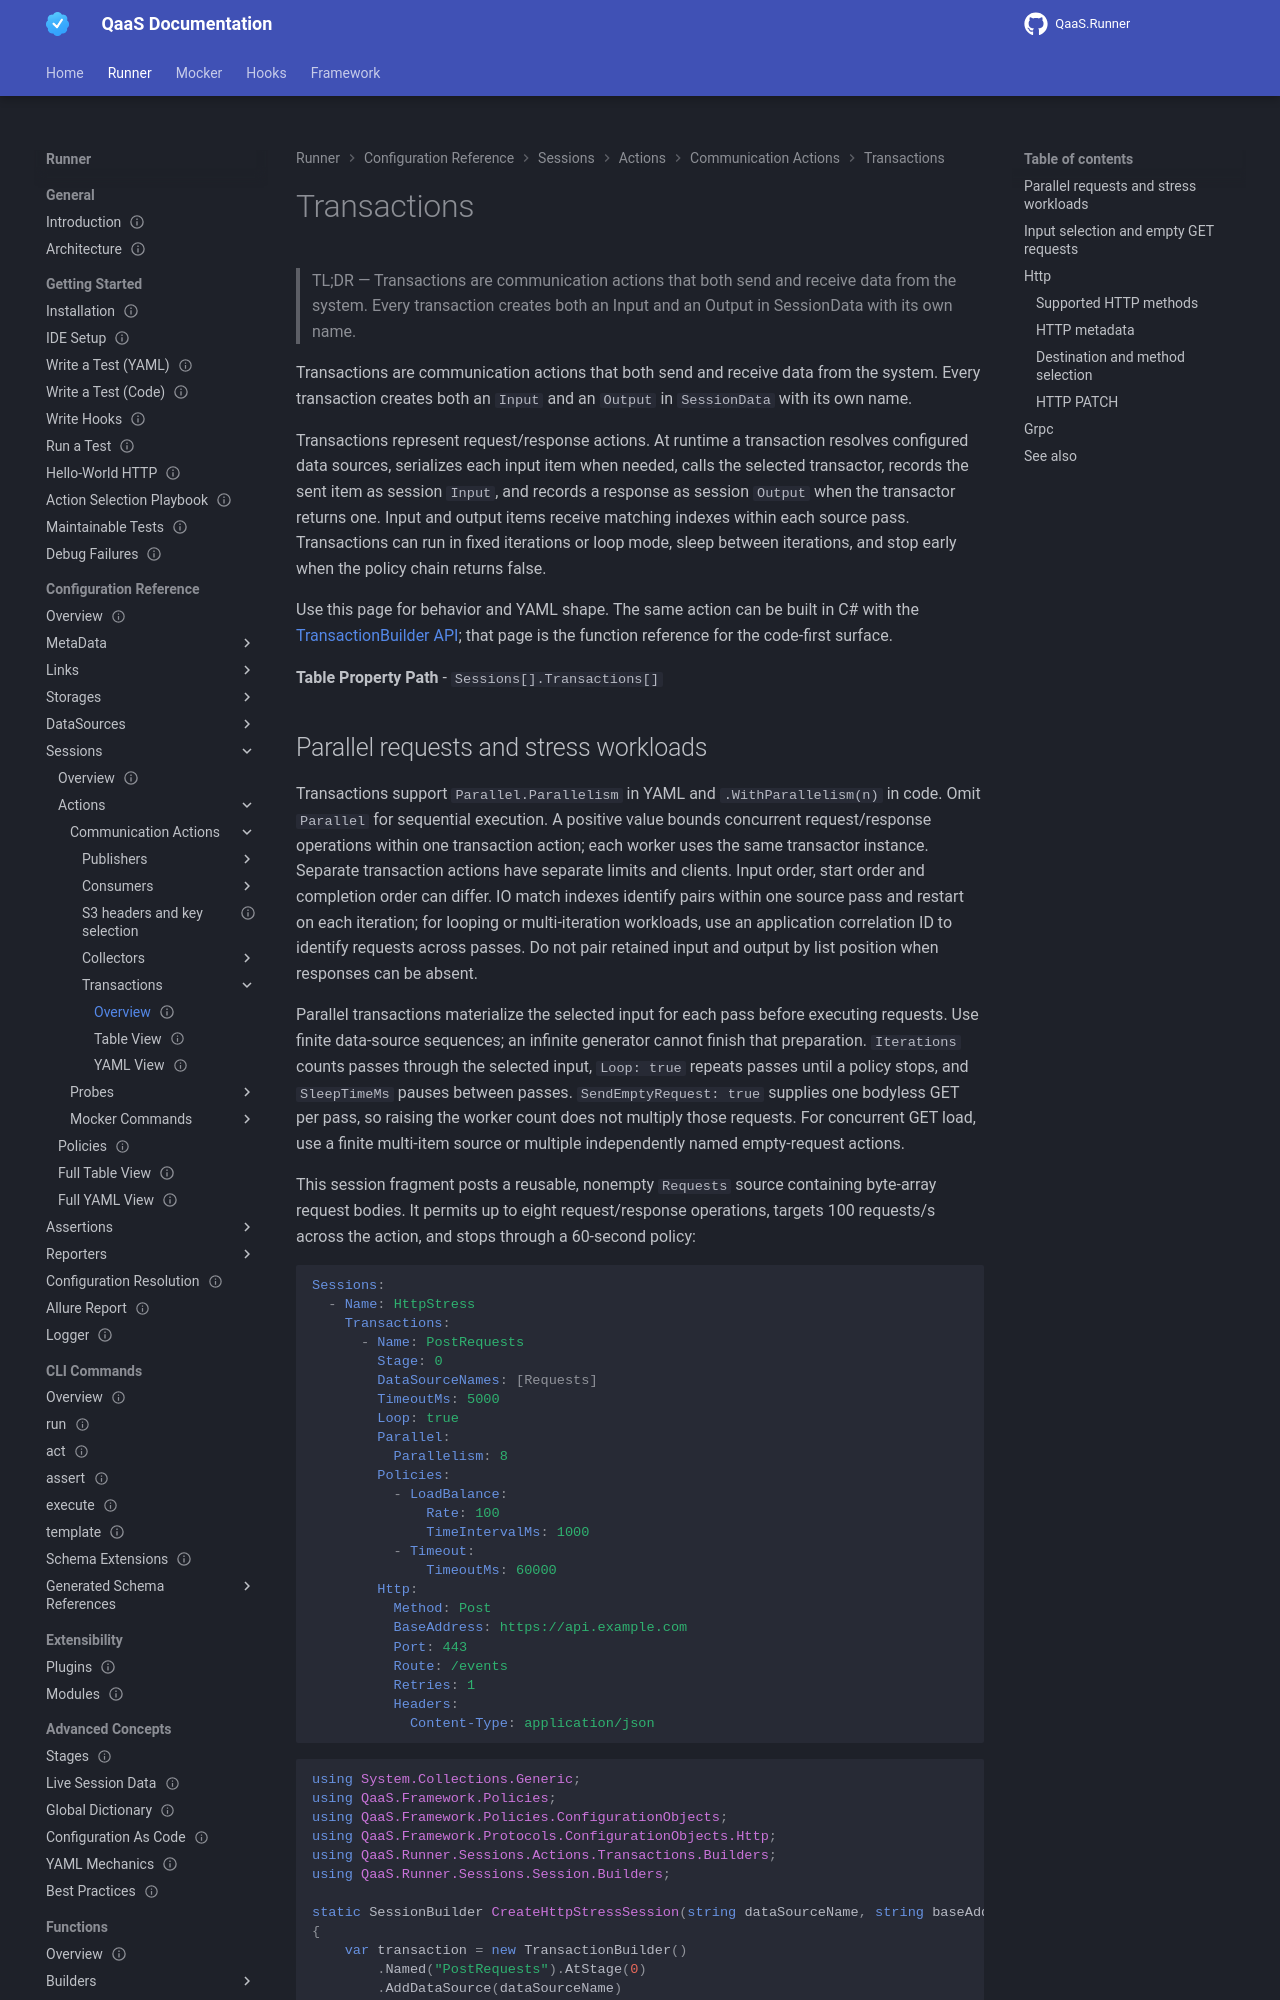

repository: TheSmokeTeam/qaas-docs · page: pr-preview/pr-96/qaas/userInterfaces/runner/configurationSections/sessions/types/transactions/index.html · generator: mkdocs

---
id: qaas.userinterfaces.runner.configurationsections.sessions.types.transactions
type: reference
status: stable
since: 2.0.0
last_verified: 2026-11-04
applies_to: [runner]
keywords: [qaas, userinterfaces, runner, configurationsections, sessions, types]
summary: "Transactions are communication actions that both send and receive data from the system. Every transaction creates both an Input and an Output in SessionData with its own name."
---
# Transactions

> TL;DR — Transactions are communication actions that both send and receive data from the system. Every transaction creates both an Input and an Output in SessionData with its own name.

Transactions are communication actions that both send and receive data from the system. Every transaction creates both an `Input` and an `Output` in `SessionData` with its own name.

Transactions represent request/response actions. At runtime a transaction resolves configured data sources, serializes each input item when needed, calls the selected transactor, records the sent item as session `Input`, and records a response as session `Output` when the transactor returns one. Input and output items receive matching indexes within each source pass. Transactions can run in fixed iterations or loop mode, sleep between iterations, and stop early when the policy chain returns false.

Use this page for behavior and YAML shape. The same action can be built in C# with the [TransactionBuilder API](../../../../../../qaas/functions/builders/transactions.md); that page is the function reference for the code-first surface.

**Table Property Path** - `Sessions[].Transactions[]`
